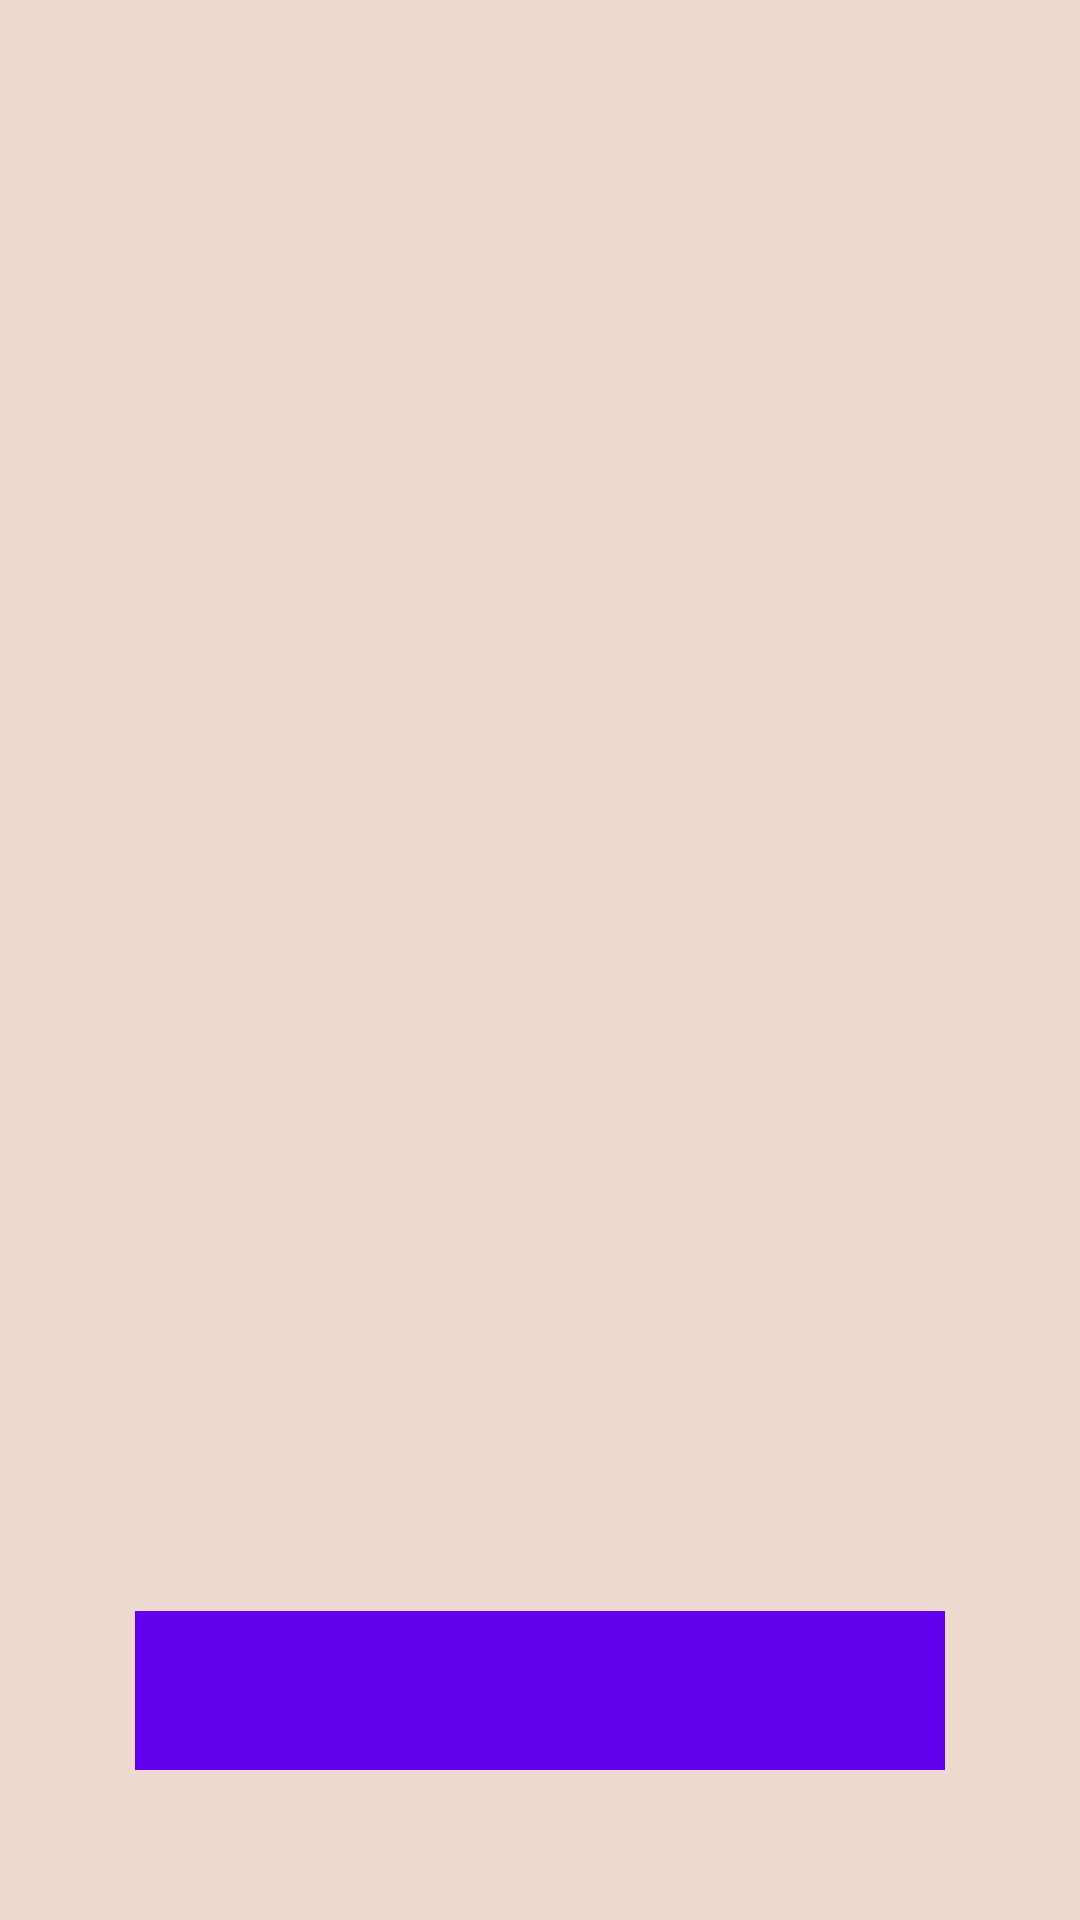

This screen was rendered from an Android layout file. Write that file and the resources it references.
<!-- AndroidManifest.xml: application theme AppTheme -->
<!-- res/layout/fragment_bus.xml -->
<RelativeLayout xmlns:app="http://schemas.android.com/apk/res-auto"
    android:id="@+id/fragment_news_rootview"
    xmlns:android="http://schemas.android.com/apk/res/android"
    xmlns:tools="http://schemas.android.com/tools"
    android:layout_width="match_parent"
    android:layout_height="match_parent"
    tools:context="piraterie.mousquetaire.gameallnight.Bus"
    android:background="#EDD9CF">

    <Button
        android:id="@+id/button3"
        android:layout_width="50dp"
        android:layout_height="50dp"
        android:layout_marginStart="8dp"
        android:layout_marginLeft="8dp"
        android:layout_marginTop="8dp"
        android:background="@drawable/baseline_refresh_black_24dp"
        app:layout_constraintStart_toEndOf="@+id/constraintLayout"
        app:layout_constraintTop_toBottomOf="@+id/constraintLayout" />

    <android.support.constraint.ConstraintLayout
        android:id="@+id/constraintLayout"
        android:layout_width="match_parent"
        android:layout_height="match_parent">

        <ImageView
            android:id="@+id/imageView"
            android:layout_width="300dp"
            android:layout_height="500dp"
            android:layout_marginStart="8dp"
            android:layout_marginTop="10dp"
            android:layout_marginEnd="8dp"
            android:layout_marginBottom="8dp"
            android:scaleType="centerInside"
            app:layout_constraintBottom_toTopOf="@+id/button2"
            app:layout_constraintEnd_toEndOf="parent"
            app:layout_constraintStart_toStartOf="parent"
            app:layout_constraintTop_toTopOf="parent" />

        <TextView
            android:id="@+id/button2"
            android:layout_width="270dp"
            android:layout_height="53dp"
            android:layout_marginStart="8dp"
            android:layout_marginEnd="8dp"
            android:layout_marginBottom="50dp"
            android:background="@color/colorPrimary"
            android:gravity="center"
            android:textColor="@android:color/white"
            android:textSize="24sp"
            app:layout_constraintBottom_toBottomOf="parent"
            app:layout_constraintEnd_toEndOf="parent"
            app:layout_constraintStart_toStartOf="parent" />

    </android.support.constraint.ConstraintLayout>


</RelativeLayout>
<!-- resources referenced by this layout -->
<resources>
  <style name="AppTheme" parent="Theme.AppCompat.Light.DarkActionBar">
          <item name="colorPrimary">@color/colorPrimary</item>
          <item name="colorPrimaryDark">@color/colorPrimaryDark</item>
          <item name="windowActionBar">false</item>
          <item name="windowNoTitle">true</item>
          <item name="colorAccent">@color/colorAccent</item>
      </style>
  <!-- not gathered from this repository: default colours our renderer supplied (Android Studio template values) -->
  <color name="colorPrimary">#FF6200EE</color>
  <color name="colorPrimaryDark">#FF3700B3</color>
  <color name="colorAccent">#FF03DAC5</color>
</resources>
